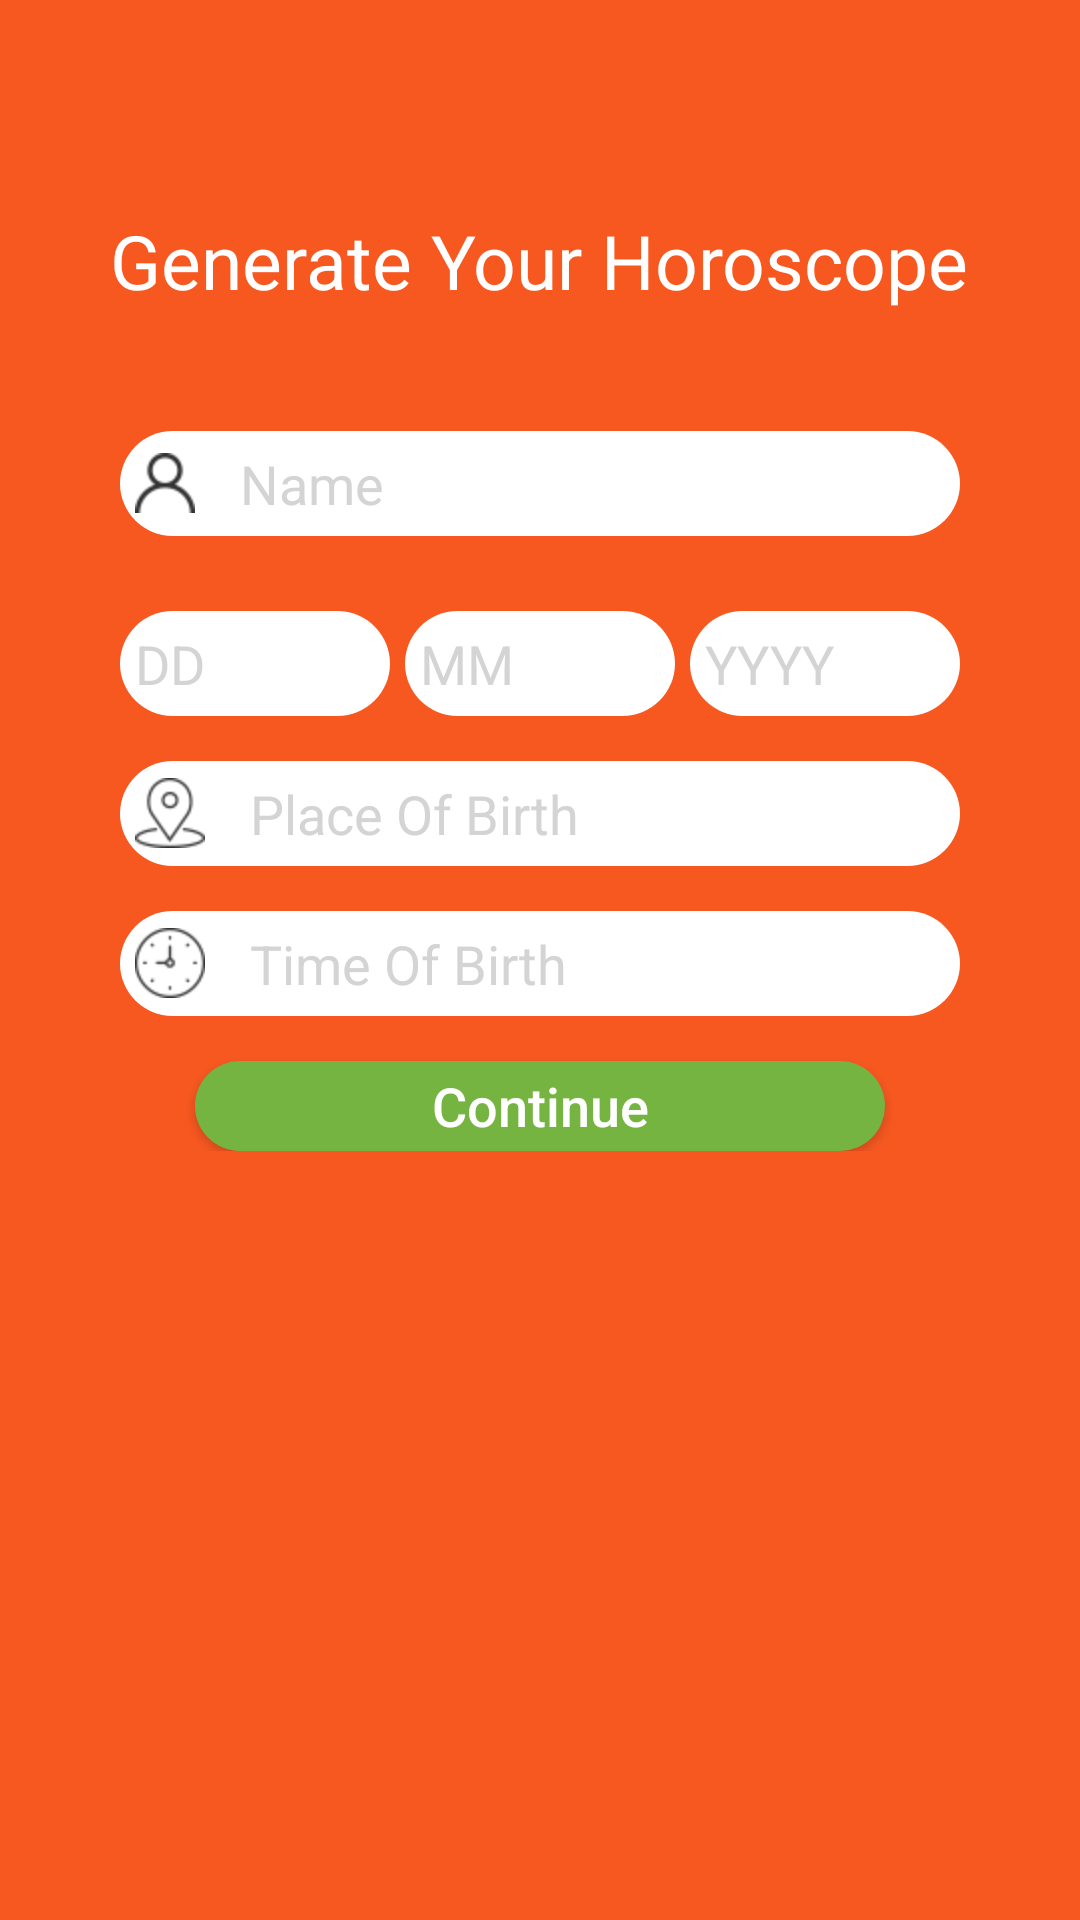

Here is an Android app screen rendered from its layout file. Give the layout XML and the strings, colors and styles it references.
<!-- AndroidManifest.xml: application theme AppTheme -->
<!-- res/layout/generate_horoscope_layout.xml -->
<?xml version="1.0" encoding="utf-8"?>
<LinearLayout xmlns:android="http://schemas.android.com/apk/res/android"
    android:layout_width="match_parent"
    android:layout_height="match_parent"
    android:background="#f75820"
    android:orientation="vertical">

    <RelativeLayout
        android:layout_width="match_parent"
        android:layout_height="match_parent"
        android:orientation="vertical">

        <TextView
            android:id="@+id/text"
            android:layout_width="wrap_content"
            android:layout_height="wrap_content"
            android:layout_alignParentTop="true"
            android:layout_centerHorizontal="true"
            android:layout_marginTop="70dp"
            android:text="Generate Your Horoscope"
            android:textColor="@color/white"
            android:textSize="25sp" />

        <LinearLayout
            android:layout_width="match_parent"
            android:layout_height="wrap_content"
            android:layout_below="@+id/text"
            android:layout_margin="40dp"
            android:orientation="vertical">

            <EditText
                android:id="@+id/usernameET"
                android:layout_width="match_parent"
                android:layout_height="35dp"
                android:background="@drawable/rounded_edittext"
                android:drawableLeft="@drawable/user_small"
                android:drawablePadding="15dp"
                android:ems="10"
                android:hint="Name"
                android:inputType="text"
                android:padding="5dp"
                android:textColor="@color/colorPrimaryDark"
                android:textColorHint="#d4d4d4" />

            <LinearLayout
                android:layout_width="match_parent"
                android:layout_height="wrap_content"
                android:layout_marginTop="25dp"
                android:orientation="horizontal">

                <EditText
                    android:id="@+id/ddET"
                    android:layout_width="wrap_content"
                    android:layout_height="35dp"
                    android:layout_weight="1"
                    android:background="@drawable/rounded_edittext"
                    android:drawablePadding="15dp"
                    android:ems="10"
                    android:hint="DD"
                    android:inputType="number"
                    android:padding="5dp"
                    android:textColor="@color/colorPrimaryDark"
                    android:textColorHint="#d4d4d4" />

                <EditText
                    android:id="@+id/mmET"
                    android:layout_width="wrap_content"
                    android:layout_height="35dp"
                    android:layout_marginLeft="5dp"
                    android:layout_marginRight="5dp"
                    android:layout_weight="1"
                    android:background="@drawable/rounded_edittext"
                    android:drawablePadding="15dp"
                    android:ems="10"
                    android:hint="MM"
                    android:inputType="number"
                    android:padding="5dp"
                    android:textColor="@color/colorPrimaryDark"
                    android:textColorHint="#d4d4d4" />

                <EditText
                    android:id="@+id/yyyyET"
                    android:layout_width="wrap_content"
                    android:layout_height="35dp"
                    android:layout_weight="1"
                    android:background="@drawable/rounded_edittext"
                    android:drawablePadding="15dp"
                    android:ems="10"
                    android:hint="YYYY"
                    android:inputType="number"
                    android:padding="5dp"
                    android:textColor="@color/colorPrimaryDark"
                    android:textColorHint="#d4d4d4" />

            </LinearLayout>

            <EditText
                android:id="@+id/placeofbirthEt"
                android:layout_width="match_parent"
                android:layout_height="35dp"
                android:layout_marginTop="15dp"
                android:background="@drawable/rounded_edittext"
                android:drawableLeft="@drawable/place_of_birth"
                android:drawablePadding="15dp"
                android:ems="10"
                android:hint="Place Of Birth"
                android:inputType="text"
                android:padding="5dp"
                android:textColor="@color/colorPrimaryDark"
                android:textColorHint="#d4d4d4" />

            <EditText
                android:id="@+id/timeofbirthEt"
                android:layout_width="match_parent"
                android:layout_height="35dp"
                android:layout_marginTop="15dp"
                android:background="@drawable/rounded_edittext"
                android:drawableLeft="@drawable/time_of_birth"
                android:drawablePadding="15dp"
                android:ems="10"
                android:hint="Time Of Birth"
                android:inputType="text"
                android:padding="5dp"
                android:textColor="@color/colorPrimaryDark"
                android:textColorHint="#d4d4d4" />

            <Button
                android:id="@+id/continueBT"
                android:layout_width="match_parent"
                android:layout_height="30dp"
                android:layout_marginLeft="25dp"
                android:layout_marginRight="25dp"
                android:layout_marginTop="15dp"
                android:background="@drawable/rounded_button"
                android:text="Continue"
                android:textAllCaps="false"
                android:textColor="#fff"
                android:textSize="18sp" />


        </LinearLayout>

    </RelativeLayout>

</LinearLayout>
<!-- resources referenced by this layout -->
<resources>
  <color name="colorPrimaryDark">#f75820</color>
  <color name="white">#ffffff</color>
  <!-- drawable place_of_birth: png bitmap (drawable-hdpi, 793341 bytes) -->
  <!-- drawable rounded_button (drawable) -->
  <?xml version="1.0" encoding="utf-8"?>
  <shape xmlns:android="http://schemas.android.com/apk/res/android"
      android:shape="rectangle" android:padding="15dp"
      >
      <solid android:color="#76b442" />
      <corners
          android:radius="20dp"
          />
  </shape>
  <!-- drawable rounded_edittext (drawable) -->
  <?xml version="1.0" encoding="utf-8"?>
  <shape xmlns:android="http://schemas.android.com/apk/res/android"
      android:shape="rectangle" android:padding="15dp"
      >
      <solid android:color="#FFFFFF" />
      <corners
  
          android:radius="20dp"
         />
  </shape>
  <!-- drawable time_of_birth: png bitmap (drawable-hdpi, 792873 bytes) -->
  <!-- drawable user_small: png bitmap (drawable-hdpi, 791652 bytes) -->
  <style name="AppTheme" parent="Theme.AppCompat.Light.DarkActionBar">
          
          
          <item name="colorPrimary">#f75820</item>
          <item name="colorPrimaryDark">#f75820</item>
          <item name="colorAccent">@color/colorAccent</item>
      </style>
  <color name="colorAccent">#FF4081</color>
</resources>
